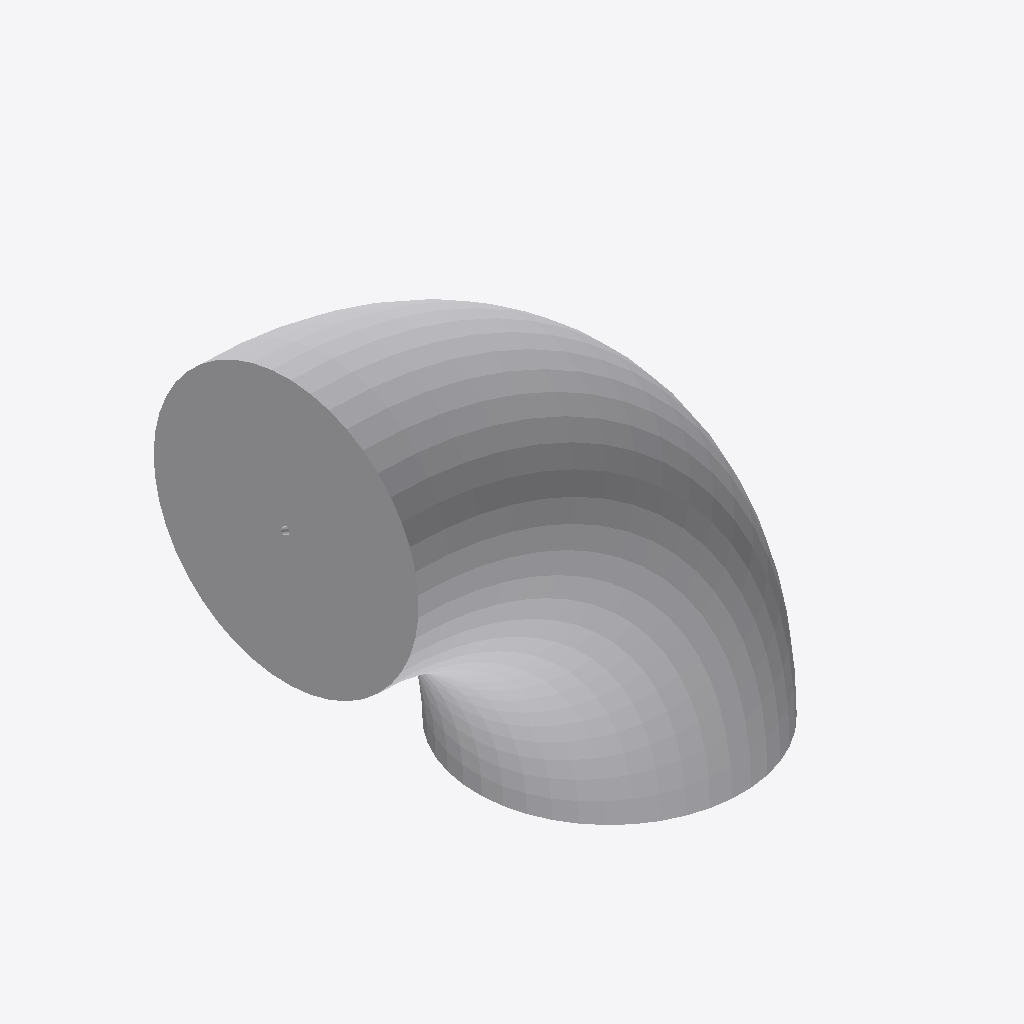
Isometric view of an IFC building model (IFC-SPF (STEP), schema IFC4, length unit metre), seen from the south-west, elements coloured by IFC class (only those large enough to see are counted): 3 other elements (light grey).
Extent 0.649 m × 0.374 m × 0.649 m (x, y, z). Storeys (1): unnamed at 0.00 m. Elements (4): 4 IfcBuildingElementProxy.

HEADER;
FILE_DESCRIPTION(('ViewDefinition [CoordinationView]'),'2;1');
FILE_NAME('','2020-04-05T15:47:34',(),(),'IfcOpenShell 0.7.0-dev','IfcOpenShell 0.7.0-dev','');
FILE_SCHEMA(('IFC4'));
ENDSEC;
DATA;
#4=IFCPROJECT('PrimitiveTest',$,$,$,$,$,$,$,#3);
#77=IFCSITE('27Ox2HNWr8ARu932$m8yc$',#71,$,$,$,#76,$,$,.ELEMENT.,$,$,$,$,$);
#84=IFCBUILDING('3huU3Cj$zAK85eNDgfhkgD',#71,$,$,$,#83,$,$,.ELEMENT.,$,$,$);
#91=IFCBUILDINGSTOREY('1GXf1G9Wj3pBXpH3kzZaJB',#71,$,$,$,#90,$,$,.ELEMENT.,$);
#137=IFCBUILDINGELEMENTPROXY('PrimitiveTest',#71,'PrimitiveTest',$,$,#134,#136,$,$);
#129=IFCBUILDINGELEMENTPROXY('PrimitiveTest',#71,'PrimitiveTest',$,$,#126,#128,$,$);
#155=IFCBUILDINGELEMENTPROXY('PrimitiveTest',#71,'PrimitiveTest',$,$,#151,#154,$,$);
ENDSEC;
